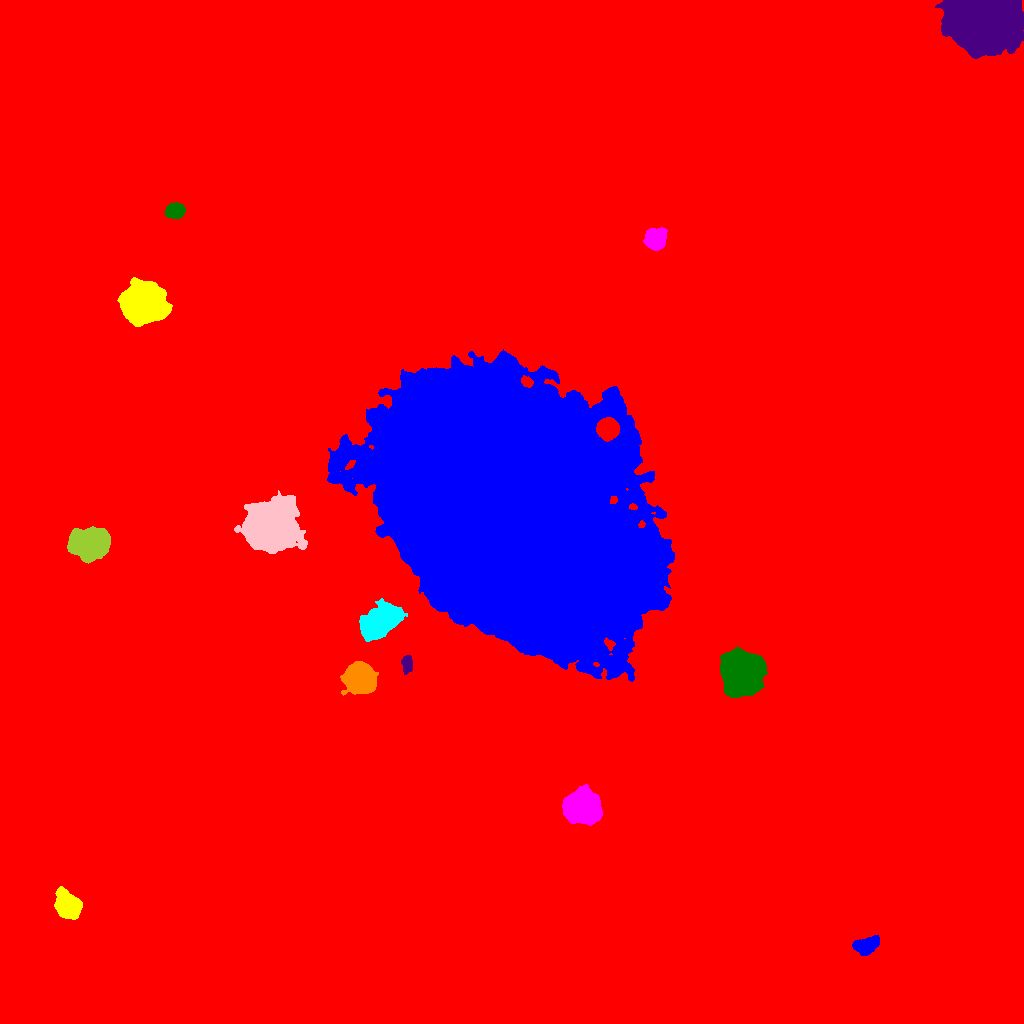

The data file committed next to this chart (first rows):
ID, X, Y, A, B, theta, total_flux, mu_max, mu_median, mu_mean, R_fwhm, R_e, R10, R90, x_start, x_end, y_start, y_end, area, greylevel
0, 515.4, 486.5, 286.9, 267, 0.7091, 1697506, 27.0, 1.0, 1.769, 26.26, 190.7, 66.57, 353.2, 0, 1023, 0, 1023, 959702, 1.769
1, 866.3, 77.92, 6.507, 3.583, 0.3188, 2542, 14.0, 6.0, 6.518, 7.736, 6.05, 2.394, 9.339, 852, 879, 68, 88, 390, 18.52
2, 68.36, 117.2, 6.662, 5.171, -0.9096, 9672, 40.0, 12.0, 14.7, 7.797, 7.114, 2.821, 11.98, 54, 82, 104, 137, 658, 24.7
3, 582.5, 217.4, 7.293, 7.023, 0.109, 30632, 83.0, 18.0, 25.25, 9.407, 8.867, 3.478, 14.99, 562, 602, 198, 239, 1213, 37.25
4, 741.4, 350.7, 9.374, 9.13, 1.282, 40495, 61.0, 17.0, 21.88, 13.2, 11.63, 4.687, 19.22, 720, 767, 326, 376, 1851, 33.88
5, 407.4, 359.4, 4.367, 2.36, 1.538, 612.0, 7.0, 3.0, 3.381, 5.293, 4.107, 1.596, 6.308, 401, 412, 349, 368, 181, 18.38
6, 359.3, 344.9, 7.461, 6.985, -0.7205, 11999, 28.0, 12.0, 12.49, 11.79, 9.322, 3.785, 14.4, 340, 378, 328, 362, 961, 24.49
7, 380.7, 401.9, 10.41, 5.893, 0.6421, 16271, 35.0, 12.0, 13.42, 11.48, 9.934, 3.989, 15.74, 359, 407, 382, 425, 1212, 29.42
8, 270.5, 497.4, 11.04, 9.978, 0.4165, 90676, 132.0, 18.0, 31.47, 12.17, 12.35, 4.82, 22.18, 234, 307, 470, 533, 2881, 42.47
9, 89.16, 479.8, 8.746, 6.654, 0.07871, 24291, 56.0, 16.0, 20.11, 10.69, 9.624, 3.827, 15.79, 67, 110, 460, 497, 1208, 31.11
10, 607.6, 594.8, 4.835, 4.687, 0.907, 8380, 45.0, 17.0, 18.83, 7.203, 6.155, 2.459, 9.772, 596, 619, 582, 606, 445, 65.83
11, 510, 511.7, 69.07, 51.09, -0.8485, 2544978, 121.0, 30.0, 35.73, 66.67, 73.81, 28.56, 121.3, 327, 674, 342, 674, 71231, 45.73
12, 143.3, 721.2, 8.769, 8.298, 0.08177, 64006, 125.0, 23.0, 35.17, 11.08, 10.51, 4.146, 17.99, 117, 172, 697, 746, 1820, 46.17
13, 655.3, 784.6, 4.988, 4.518, 0.6337, 5709, 30.0, 11.0, 12.89, 7.464, 6.05, 2.459, 9.756, 643, 667, 773, 796, 443, 23.89
14, 174.7, 812.9, 4.159, 3.33, 0.2274, 2848, 25.0, 9.0, 10.14, 5.67, 4.787, 1.871, 7.611, 165, 185, 805, 821, 281, 22.14
15, 983.9, 1005, 14.73, 11.44, -0.05429, 227054, 225.0, 35.0, 55.39, 14.6, 15.33, 5.836, 26.6, 935, 1023, 965, 1023, 4099, 66.39
